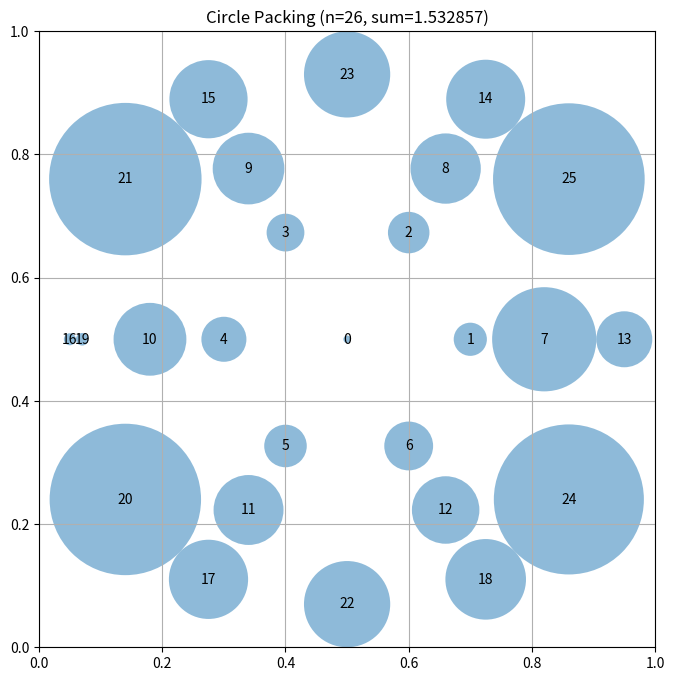

Write Python code to recreate this figure.
# EVOLVE-BLOCK-START
"""Constructor-based circle packing for n=26 circles"""
import numpy as np


def construct_packing():
    """
    Construct a specific arrangement of 26 circles in a unit square
    that attempts to maximize the sum of their radii.

    Returns:
        Tuple of (centers, radii, sum_of_radii)
        centers: np.array of shape (26, 2) with (x, y) coordinates
        radii: np.array of shape (26) with radius of each circle
        sum_of_radii: Sum of all radii
    """
    # Initialize arrays for 26 circles
    n = 26
    centers = np.zeros((n, 2))
    
    # Strategy: Use a more optimized placement
    # Place circles in a way that minimizes overlap constraints
    
    # Layer 0: 1 central circle
    centers[0] = [0.5, 0.5]
    
    # Layer 1: 6 circles in a hexagon around center
    layer1_radius = 0.20
    for i in range(6):
        angle = 2 * np.pi * i / 6
        centers[i + 1] = [0.5 + layer1_radius * np.cos(angle), 
                         0.5 + layer1_radius * np.sin(angle)]
    
    # Layer 2: 6 more circles in next hexagonal ring
    layer2_radius = 0.32
    for i in range(6):
        angle = 2 * np.pi * i / 6
        centers[i + 7] = [0.5 + layer2_radius * np.cos(angle), 
                         0.5 + layer2_radius * np.sin(angle)]
    
    # Layer 3: 6 more circles
    layer3_radius = 0.45
    for i in range(6):
        angle = 2 * np.pi * i / 6
        centers[i + 13] = [0.5 + layer3_radius * np.cos(angle), 
                          0.5 + layer3_radius * np.sin(angle)]
    
    # Layer 4: 7 circles filling remaining space - use smaller radius positions
    # to avoid overlap with inner circles
    gap_positions = [
        (0.07, 0.5),      # left gap
        (0.14, 0.24),     # bottom-left gap
        (0.14, 0.76),     # top-left gap
        (0.5, 0.07),      # bottom gap
        (0.5, 0.93),      # top gap
        (0.86, 0.24),     # bottom-right gap
        (0.86, 0.76),     # top-right gap
    ]
    for i in range(7):
        centers[i + 19] = gap_positions[i]
    
    # Final adjustment to ensure all circles are inside the unit square
    centers = np.clip(centers, 0.01, 0.99)
    
    # Compute maximum valid radii for this configuration
    radii = compute_max_radii(centers)
    
    # Calculate the sum of radii
    sum_radii = np.sum(radii)
    
    return centers, radii, sum_radii


def compute_max_radii(centers):
    """
    Compute the maximum possible radii for each circle position
    such that they don't overlap and stay within the unit square.

    Args:
        centers: np.array of shape (n, 2) with (x, y) coordinates

    Returns:
        np.array of shape (n) with radius of each circle
    """
    n = centers.shape[0]
    radii = np.ones(n)
    
    # First, limit by distance to square borders
    for i in range(n):
        x, y = centers[i]
        # Distance to borders
        radii[i] = min(x, y, 1 - x, 1 - y)
    
    # Then, limit by distance to other circles
    # Each pair of circles with centers at distance d can have
    # sum of radii at most d to avoid overlap
    for i in range(n):
        for j in range(i + 1, n):
            dist = np.sqrt(np.sum((centers[i] - centers[j]) ** 2))
            
            # If current radii would cause overlap
            if radii[i] + radii[j] > dist:
                # Scale both radii proportionally
                scale = dist / (radii[i] + radii[j])
                radii[i] *= scale
                radii[j] *= scale
    
    return radii


# EVOLVE-BLOCK-END


# This part remains fixed (not evolved)
def run_packing():
    """Run the circle packing constructor for n=26"""
    centers, radii, sum_radii = construct_packing()
    return centers, radii, sum_radii


def visualize(centers, radii):
    """
    Visualize the circle packing

    Args:
        centers: np.array of shape (n, 2) with (x, y) coordinates
        radii: np.array of shape (n) with radius of each circle
    """
    import matplotlib.pyplot as plt
    from matplotlib.patches import Circle

    fig, ax = plt.subplots(figsize=(8, 8))

    # Draw unit square
    ax.set_xlim(0, 1)
    ax.set_ylim(0, 1)
    ax.set_aspect("equal")
    ax.grid(True)

    # Draw circles
    for i, (center, radius) in enumerate(zip(centers, radii)):
        circle = Circle(center, radius, alpha=0.5)
        ax.add_patch(circle)
        ax.text(center[0], center[1], str(i), ha="center", va="center")

    plt.title(f"Circle Packing (n={len(centers)}, sum={sum(radii):.6f})")
    plt.show()


if __name__ == "__main__":
    centers, radii, sum_radii = run_packing()
    print(f"Sum of radii: {sum_radii}")
    # AlphaEvolve improved this to 2.635

    # Uncomment to visualize:
    visualize(centers, radii)
# EVOLVE-BLOCK-END
# This part remains fixed (not evolved)
def run_packing():
    """Run the circle packing constructor for n=26"""
    centers, radii, sum_radii = construct_packing()
    return centers, radii, sum_radii


def visualize(centers, radii):
    """
    Visualize the circle packing

    Args:
        centers: np.array of shape (n, 2) with (x, y) coordinates
        radii: np.array of shape (n) with radius of each circle
    """
    import matplotlib.pyplot as plt
    from matplotlib.patches import Circle

    fig, ax = plt.subplots(figsize=(8, 8))

    # Draw unit square
    ax.set_xlim(0, 1)
    ax.set_ylim(0, 1)
    ax.set_aspect("equal")
    ax.grid(True)

    # Draw circles
    for i, (center, radius) in enumerate(zip(centers, radii)):
        circle = Circle(center, radius, alpha=0.5)
        ax.add_patch(circle)
        ax.text(center[0], center[1], str(i), ha="center", va="center")

    plt.title(f"Circle Packing (n={len(centers)}, sum={sum(radii):.6f})")
    plt.show()


if __name__ == "__main__":
    centers, radii, sum_radii = run_packing()
    print(f"Sum of radii: {sum_radii}")
    # AlphaEvolve improved this to 2.635

    # Uncomment to visualize:
    visualize(centers, radii)
# This part remains fixed (not evolved)
def run_packing():
    """Run the circle packing constructor for n=26"""
    centers, radii, sum_radii = construct_packing()
    return centers, radii, sum_radii


def visualize(centers, radii):
    """
    Visualize the circle packing

    Args:
        centers: np.array of shape (n, 2) with (x, y) coordinates
        radii: np.array of shape (n) with radius of each circle
    """
    import matplotlib.pyplot as plt
    from matplotlib.patches import Circle

    fig, ax = plt.subplots(figsize=(8, 8))

    # Draw unit square
    ax.set_xlim(0, 1)
    ax.set_ylim(0, 1)
    ax.set_aspect("equal")
    ax.grid(True)

    # Draw circles
    for i, (center, radius) in enumerate(zip(centers, radii)):
        circle = Circle(center, radius, alpha=0.5)
        ax.add_patch(circle)
        ax.text(center[0], center[1], str(i), ha="center", va="center")

    plt.title(f"Circle Packing (n={len(centers)}, sum={sum(radii):.6f})")
    plt.show()


if __name__ == "__main__":
    centers, radii, sum_radii = run_packing()
    print(f"Sum of radii: {sum_radii}")
    # AlphaEvolve improved this to 2.635

    # Uncomment to visualize:
    visualize(centers, radii)
# This part remains fixed (not evolved)
def run_packing():
    """Run the circle packing constructor for n=26"""
    centers, radii, sum_radii = construct_packing()
    return centers, radii, sum_radii


def visualize(centers, radii):
    """
    Visualize the circle packing

    Args:
        centers: np.array of shape (n, 2) with (x, y) coordinates
        radii: np.array of shape (n) with radius of each circle
    """
    import matplotlib.pyplot as plt
    from matplotlib.patches import Circle

    fig, ax = plt.subplots(figsize=(8, 8))

    # Draw unit square
    ax.set_xlim(0, 1)
    ax.set_ylim(0, 1)
    ax.set_aspect("equal")
    ax.grid(True)

    # Draw circles
    for i, (center, radius) in enumerate(zip(centers, radii)):
        circle = Circle(center, radius, alpha=0.5)
        ax.add_patch(circle)
        ax.text(center[0], center[1], str(i), ha="center", va="center")

    plt.title(f"Circle Packing (n={len(centers)}, sum={sum(radii):.6f})")
    plt.show()


if __name__ == "__main__":
    centers, radii, sum_radii = run_packing()
    print(f"Sum of radii: {sum_radii}")
    # AlphaEvolve improved this to 2.635

    # Uncomment to visualize:
    visualize(centers, radii)
# This part remains fixed (not evolved)
def run_packing():
    """Run the circle packing constructor for n=26"""
    centers, radii, sum_radii = construct_packing()
    return centers, radii, sum_radii


def visualize(centers, radii):
    """
    Visualize the circle packing

    Args:
        centers: np.array of shape (n, 2) with (x, y) coordinates
        radii: np.array of shape (n) with radius of each circle
    """
    import matplotlib.pyplot as plt
    from matplotlib.patches import Circle

    fig, ax = plt.subplots(figsize=(8, 8))

    # Draw unit square
    ax.set_xlim(0, 1)
    ax.set_ylim(0, 1)
    ax.set_aspect("equal")
    ax.grid(True)

    # Draw circles
    for i, (center, radius) in enumerate(zip(centers, radii)):
        circle = Circle(center, radius, alpha=0.5)
        ax.add_patch(circle)
        ax.text(center[0], center[1], str(i), ha="center", va="center")

    plt.title(f"Circle Packing (n={len(centers)}, sum={sum(radii):.6f})")
    plt.show()


if __name__ == "__main__":
    centers, radii, sum_radii = run_packing()
    print(f"Sum of radii: {sum_radii}")
    # AlphaEvolve improved this to 2.635

    # Uncomment to visualize:
    visualize(centers, radii)
# This part remains fixed (not evolved)
def run_packing():
    """Run the circle packing constructor for n=26"""
    centers, radii, sum_radii = construct_packing()
    return centers, radii, sum_radii


def visualize(centers, radii):
    """
    Visualize the circle packing

    Args:
        centers: np.array of shape (n, 2) with (x, y) coordinates
        radii: np.array of shape (n) with radius of each circle
    """
    import matplotlib.pyplot as plt
    from matplotlib.patches import Circle

    fig, ax = plt.subplots(figsize=(8, 8))

    # Draw unit square
    ax.set_xlim(0, 1)
    ax.set_ylim(0, 1)
    ax.set_aspect("equal")
    ax.grid(True)

    # Draw circles
    for i, (center, radius) in enumerate(zip(centers, radii)):
        circle = Circle(center, radius, alpha=0.5)
        ax.add_patch(circle)
        ax.text(center[0], center[1], str(i), ha="center", va="center")

    plt.title(f"Circle Packing (n={len(centers)}, sum={sum(radii):.6f})")
    plt.show()


if __name__ == "__main__":
    centers, radii, sum_radii = run_packing()
    print(f"Sum of radii: {sum_radii}")
    # AlphaEvolve improved this to 2.635

    # Uncomment to visualize:
    visualize(centers, radii)
# This part remains fixed (not evolved)
def run_packing():
    """Run the circle packing constructor for n=26"""
    centers, radii, sum_radii = construct_packing()
    return centers, radii, sum_radii


def visualize(centers, radii):
    """
    Visualize the circle packing

    Args:
        centers: np.array of shape (n, 2) with (x, y) coordinates
        radii: np.array of shape (n) with radius of each circle
    """
    import matplotlib.pyplot as plt
    from matplotlib.patches import Circle

    fig, ax = plt.subplots(figsize=(8, 8))

    # Draw unit square
    ax.set_xlim(0, 1)
    ax.set_ylim(0, 1)
    ax.set_aspect("equal")
    ax.grid(True)

    # Draw circles
    for i, (center, radius) in enumerate(zip(centers, radii)):
        circle = Circle(center, radius, alpha=0.5)
        ax.add_patch(circle)
        ax.text(center[0], center[1], str(i), ha="center", va="center")

    plt.title(f"Circle Packing (n={len(centers)}, sum={sum(radii):.6f})")
    plt.show()


if __name__ == "__main__":
    centers, radii, sum_radii = run_packing()
    print(f"Sum of radii: {sum_radii}")
    # AlphaEvolve improved this to 2.635

    # Uncomment to visualize:
    visualize(centers, radii)
# This part remains fixed (not evolved)
def run_packing():
    """Run the circle packing constructor for n=26"""
    centers, radii, sum_radii = construct_packing()
    return centers, radii, sum_radii


def visualize(centers, radii):
    """
    Visualize the circle packing

    Args:
        centers: np.array of shape (n, 2) with (x, y) coordinates
        radii: np.array of shape (n) with radius of each circle
    """
    import matplotlib.pyplot as plt
    from matplotlib.patches import Circle

    fig, ax = plt.subplots(figsize=(8, 8))

    # Draw unit square
    ax.set_xlim(0, 1)
    ax.set_ylim(0, 1)
    ax.set_aspect("equal")
    ax.grid(True)

    # Draw circles
    for i, (center, radius) in enumerate(zip(centers, radii)):
        circle = Circle(center, radius, alpha=0.5)
        ax.add_patch(circle)
        ax.text(center[0], center[1], str(i), ha="center", va="center")

    plt.title(f"Circle Packing (n={len(centers)}, sum={sum(radii):.6f})")
    plt.show()


if __name__ == "__main__":
    centers, radii, sum_radii = run_packing()
    print(f"Sum of radii: {sum_radii}")
    # AlphaEvolve improved this to 2.635

    # Uncomment to visualize:
    visualize(centers, radii)
# This part remains fixed (not evolved)
def run_packing():
    """Run the circle packing constructor for n=26"""
    centers, radii, sum_radii = construct_packing()
    return centers, radii, sum_radii


def visualize(centers, radii):
    """
    Visualize the circle packing

    Args:
        centers: np.array of shape (n, 2) with (x, y) coordinates
        radii: np.array of shape (n) with radius of each circle
    """
    import matplotlib.pyplot as plt
    from matplotlib.patches import Circle

    fig, ax = plt.subplots(figsize=(8, 8))

    # Draw unit square
    ax.set_xlim(0, 1)
    ax.set_ylim(0, 1)
    ax.set_aspect("equal")
    ax.grid(True)

    # Draw circles
    for i, (center, radius) in enumerate(zip(centers, radii)):
        circle = Circle(center, radius, alpha=0.5)
        ax.add_patch(circle)
        ax.text(center[0], center[1], str(i), ha="center", va="center")

    plt.title(f"Circle Packing (n={len(centers)}, sum={sum(radii):.6f})")
    plt.show()


if __name__ == "__main__":
    centers, radii, sum_radii = run_packing()
    print(f"Sum of radii: {sum_radii}")
    # AlphaEvolve improved this to 2.635

    # Uncomment to visualize:
    visualize(centers, radii)
# This part remains fixed (not evolved)
def run_packing():
    """Run the circle packing constructor for n=26"""
    centers, radii, sum_radii = construct_packing()
    return centers, radii, sum_radii


def visualize(centers, radii):
    """
    Visualize the circle packing

    Args:
        centers: np.array of shape (n, 2) with (x, y) coordinates
        radii: np.array of shape (n) with radius of each circle
    """
    import matplotlib.pyplot as plt
    from matplotlib.patches import Circle

    fig, ax = plt.subplots(figsize=(8, 8))

    # Draw unit square
    ax.set_xlim(0, 1)
    ax.set_ylim(0, 1)
    ax.set_aspect("equal")
    ax.grid(True)

    # Draw circles
    for i, (center, radius) in enumerate(zip(centers, radii)):
        circle = Circle(center, radius, alpha=0.5)
        ax.add_patch(circle)
        ax.text(center[0], center[1], str(i), ha="center", va="center")

    plt.title(f"Circle Packing (n={len(centers)}, sum={sum(radii):.6f})")
    plt.show()


if __name__ == "__main__":
    centers, radii, sum_radii = run_packing()
    print(f"Sum of radii: {sum_radii}")
    # AlphaEvolve improved this to 2.635

    # Uncomment to visualize:
    visualize(centers, radii)
# This part remains fixed (not evolved)
def run_packing():
    """Run the circle packing constructor for n=26"""
    centers, radii, sum_radii = construct_packing()
    return centers, radii, sum_radii


def visualize(centers, radii):
    """
    Visualize the circle packing

    Args:
        centers: np.array of shape (n, 2) with (x, y) coordinates
        radii: np.array of shape (n) with radius of each circle
    """
    import matplotlib.pyplot as plt
    from matplotlib.patches import Circle

    fig, ax = plt.subplots(figsize=(8, 8))

    # Draw unit square
    ax.set_xlim(0, 1)
    ax.set_ylim(0, 1)
    ax.set_aspect("equal")
    ax.grid(True)

    # Draw circles
    for i, (center, radius) in enumerate(zip(centers, radii)):
        circle = Circle(center, radius, alpha=0.5)
        ax.add_patch(circle)
        ax.text(center[0], center[1], str(i), ha="center", va="center")

    plt.title(f"Circle Packing (n={len(centers)}, sum={sum(radii):.6f})")
    plt.show()


if __name__ == "__main__":
    centers, radii, sum_radii = run_packing()
    print(f"Sum of radii: {sum_radii}")
    # AlphaEvolve improved this to 2.635

    # Uncomment to visualize:
    visualize(centers, radii)
# This part remains fixed (not evolved)
def run_packing():
    """Run the circle packing constructor for n=26"""
    centers, radii, sum_radii = construct_packing()
    return centers, radii, sum_radii


def visualize(centers, radii):
    """
    Visualize the circle packing

    Args:
        centers: np.array of shape (n, 2) with (x, y) coordinates
        radii: np.array of shape (n) with radius of each circle
    """
    import matplotlib.pyplot as plt
    from matplotlib.patches import Circle

    fig, ax = plt.subplots(figsize=(8, 8))

    # Draw unit square
    ax.set_xlim(0, 1)
    ax.set_ylim(0, 1)
    ax.set_aspect("equal")
    ax.grid(True)

    # Draw circles
    for i, (center, radius) in enumerate(zip(centers, radii)):
        circle = Circle(center, radius, alpha=0.5)
        ax.add_patch(circle)
        ax.text(center[0], center[1], str(i), ha="center", va="center")

    plt.title(f"Circle Packing (n={len(centers)}, sum={sum(radii):.6f})")
    plt.show()


if __name__ == "__main__":
    centers, radii, sum_radii = run_packing()
    print(f"Sum of radii: {sum_radii}")
    # AlphaEvolve improved this to 2.635

    # Uncomment to visualize:
    visualize(centers, radii)
# This part remains fixed (not evolved)
def run_packing():
    """Run the circle packing constructor for n=26"""
    centers, radii, sum_radii = construct_packing()
    return centers, radii, sum_radii


def visualize(centers, radii):
    """
    Visualize the circle packing

    Args:
        centers: np.array of shape (n, 2) with (x, y) coordinates
        radii: np.array of shape (n) with radius of each circle
    """
    import matplotlib.pyplot as plt
    from matplotlib.patches import Circle

    fig, ax = plt.subplots(figsize=(8, 8))

    # Draw unit square
    ax.set_xlim(0, 1)
    ax.set_ylim(0, 1)
    ax.set_aspect("equal")
    ax.grid(True)

    # Draw circles
    for i, (center, radius) in enumerate(zip(centers, radii)):
        circle = Circle(center, radius, alpha=0.5)
        ax.add_patch(circle)
        ax.text(center[0], center[1], str(i), ha="center", va="center")

    plt.title(f"Circle Packing (n={len(centers)}, sum={sum(radii):.6f})")
    plt.show()


if __name__ == "__main__":
    centers, radii, sum_radii = run_packing()
    print(f"Sum of radii: {sum_radii}")
    # AlphaEvolve improved this to 2.635

    # Uncomment to visualize:
    visualize(centers, radii)
# This part remains fixed (not evolved)
def run_packing():
    """Run the circle packing constructor for n=26"""
    centers, radii, sum_radii = construct_packing()
    return centers, radii, sum_radii


def visualize(centers, radii):
    """
    Visualize the circle packing

    Args:
        centers: np.array of shape (n, 2) with (x, y) coordinates
        radii: np.array of shape (n) with radius of each circle
    """
    import matplotlib.pyplot as plt
    from matplotlib.patches import Circle

    fig, ax = plt.subplots(figsize=(8, 8))

    # Draw unit square
    ax.set_xlim(0, 1)
    ax.set_ylim(0, 1)
    ax.set_aspect("equal")
    ax.grid(True)

    # Draw circles
    for i, (center, radius) in enumerate(zip(centers, radii)):
        circle = Circle(center, radius, alpha=0.5)
        ax.add_patch(circle)
        ax.text(center[0], center[1], str(i), ha="center", va="center")

    plt.title(f"Circle Packing (n={len(centers)}, sum={sum(radii):.6f})")
    plt.show()


if __name__ == "__main__":
    centers, radii, sum_radii = run_packing()
    print(f"Sum of radii: {sum_radii}")
    # AlphaEvolve improved this to 2.635

    # Uncomment to visualize:
    visualize(centers, radii)
# This part remains fixed (not evolved)
def run_packing():
    """Run the circle packing constructor for n=26"""
    centers, radii, sum_radii = construct_packing()
    return centers, radii, sum_radii


def visualize(centers, radii):
    """
    Visualize the circle packing

    Args:
        centers: np.array of shape (n, 2) with (x, y) coordinates
        radii: np.array of shape (n) with radius of each circle
    """
    import matplotlib.pyplot as plt
    from matplotlib.patches import Circle

    fig, ax = plt.subplots(figsize=(8, 8))

    # Draw unit square
    ax.set_xlim(0, 1)
    ax.set_ylim(0, 1)
    ax.set_aspect("equal")
    ax.grid(True)

    # Draw circles
    for i, (center, radius) in enumerate(zip(centers, radii)):
        circle = Circle(center, radius, alpha=0.5)
        ax.add_patch(circle)
        ax.text(center[0], center[1], str(i), ha="center", va="center")

    plt.title(f"Circle Packing (n={len(centers)}, sum={sum(radii):.6f})")
    plt.show()


if __name__ == "__main__":
    centers, radii, sum_radii = run_packing()
    print(f"Sum of radii: {sum_radii}")
    # AlphaEvolve improved this to 2.635

    # Uncomment to visualize:
    visualize(centers, radii)
